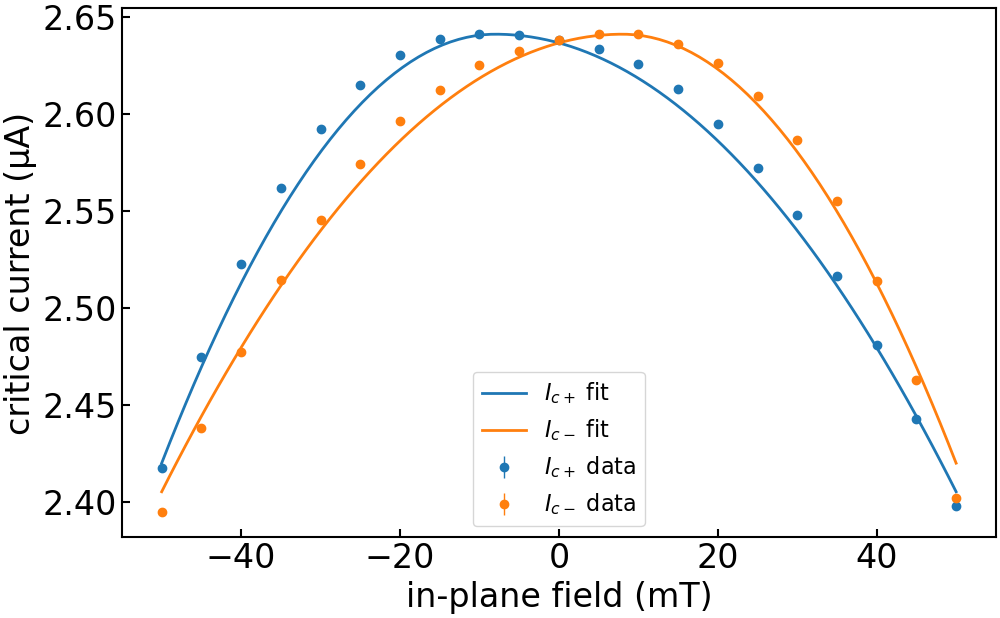

Values plotted in this chart, from the file beside it:
imax, b, c, bstar, imax_err, b_err, c_err, bstar_err, ndata, chisqr, redchi, rsquared, datapath, bcol, icp_col, icm_col, icp_err_col, icm_err_col, bmax, bmask, invert_current, remove_zero_field_offset, quiet
2.64121870910474e-06, 36.98, -0.2826, -0.008001, 0.0, 0.7423, 0.03682, 0.0007924, 42, 1.985776734427935e-15, 5.0917352164818843e-17, 0.9923, ../data/processed/centermax/JS633-W2_Wsc…, , ic+ from fit, ic- from fit, rmse+, rmse-, 0.15, , False, True, True
